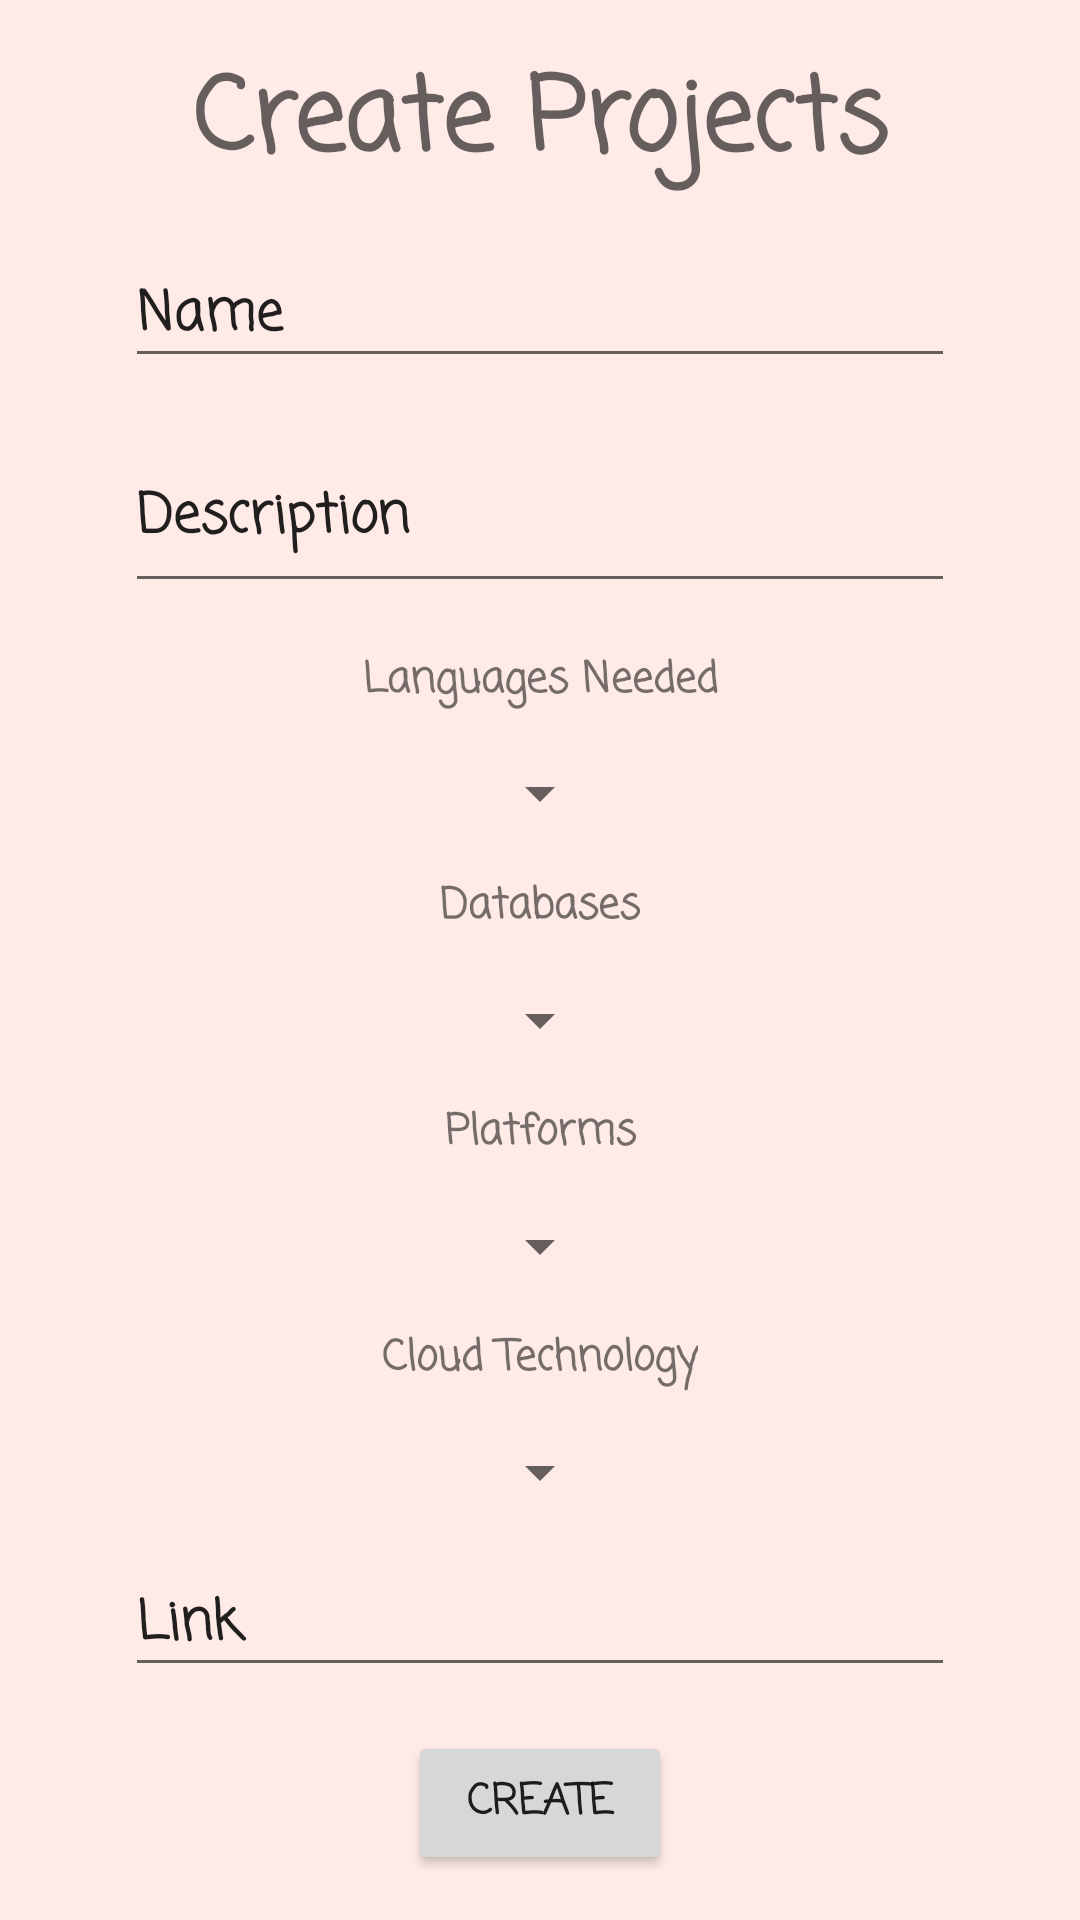

Here is an Android app screen rendered from its layout file. Give the layout XML and the strings, colors and styles it references.
<!-- AndroidManifest.xml: application theme AppTheme -->
<!-- res/layout/activity_search_for_projects.xml -->
<?xml version="1.0" encoding="utf-8"?>
<androidx.constraintlayout.widget.ConstraintLayout xmlns:android="http://schemas.android.com/apk/res/android"
    xmlns:app="http://schemas.android.com/apk/res-auto"
    xmlns:tools="http://schemas.android.com/tools"
    android:layout_width="match_parent"
    android:layout_height="match_parent"
    android:background="@color/colorBGgray"
    tools:context=".CreateProject">

    <TextView
        android:id="@+id/title"
        android:layout_width="wrap_content"
        android:layout_height="wrap_content"
        android:fontFamily="casual"
        android:text="Create Projects"
        android:textAppearance="@style/TextAppearance.AppCompat.Display1"
        android:textStyle="bold"
        app:layout_constraintBottom_toTopOf="@+id/name"
        app:layout_constraintEnd_toEndOf="parent"
        app:layout_constraintHorizontal_bias="0.5"
        app:layout_constraintStart_toStartOf="parent"
        app:layout_constraintTop_toTopOf="parent" />

    <EditText
        android:id="@+id/editText3"
        android:layout_width="wrap_content"
        android:layout_height="60dp"
        android:ems="10"
        android:fontFamily="casual"
        android:inputType="textPersonName"
        android:text="Description"
        android:textStyle="bold"
        app:layout_constraintBottom_toTopOf="@+id/LanguagesNeeded"
        app:layout_constraintEnd_toEndOf="parent"
        app:layout_constraintHorizontal_bias="0.5"
        app:layout_constraintStart_toStartOf="parent"
        app:layout_constraintTop_toBottomOf="@+id/name" />


    <EditText
        android:id="@+id/name"
        android:layout_width="wrap_content"
        android:layout_height="wrap_content"
        android:ems="10"
        android:fontFamily="casual"
        android:inputType="textPersonName"
        android:text="Name"
        android:textStyle="bold"
        app:layout_constraintBottom_toTopOf="@+id/editText3"
        app:layout_constraintEnd_toEndOf="parent"
        app:layout_constraintHorizontal_bias="0.5"
        app:layout_constraintStart_toStartOf="parent"
        app:layout_constraintTop_toBottomOf="@+id/title" />


    <Spinner
        android:id="@+id/language"
        android:layout_width="wrap_content"
        android:layout_height="wrap_content"
        android:fontFamily="casual"
        android:textStyle="bold"
        app:layout_constraintBottom_toTopOf="@+id/textView5"
        app:layout_constraintEnd_toEndOf="parent"
        app:layout_constraintHorizontal_bias="0.5"
        app:layout_constraintStart_toStartOf="parent"
        app:layout_constraintTop_toBottomOf="@+id/LanguagesNeeded" />

    <Spinner
        android:id="@+id/database"
        android:layout_width="wrap_content"
        android:layout_height="wrap_content"
        android:fontFamily="casual"
        android:textStyle="bold"
        app:layout_constraintBottom_toTopOf="@+id/textView7"
        app:layout_constraintEnd_toEndOf="parent"
        app:layout_constraintHorizontal_bias="0.5"
        app:layout_constraintStart_toStartOf="parent"
        app:layout_constraintTop_toBottomOf="@+id/textView5" />

    <Spinner
        android:id="@+id/environment"
        android:layout_width="wrap_content"
        android:layout_height="wrap_content"
        android:fontFamily="casual"
        android:textStyle="bold"
        app:layout_constraintBottom_toTopOf="@+id/textView6"
        app:layout_constraintEnd_toEndOf="parent"
        app:layout_constraintHorizontal_bias="0.5"
        app:layout_constraintStart_toStartOf="parent"
        app:layout_constraintTop_toBottomOf="@+id/textView7" />


    <Spinner
        android:id="@+id/platform"
        android:layout_width="wrap_content"
        android:layout_height="wrap_content"
        android:fontFamily="casual"
        android:textStyle="bold"
        app:layout_constraintBottom_toTopOf="@+id/editText6"
        app:layout_constraintEnd_toEndOf="parent"
        app:layout_constraintHorizontal_bias="0.5"
        app:layout_constraintStart_toStartOf="parent"
        app:layout_constraintTop_toBottomOf="@+id/textView6" />

    <TextView
        android:id="@+id/textView5"
        android:layout_width="wrap_content"
        android:layout_height="wrap_content"
        android:fontFamily="casual"
        android:text="Databases"
        android:textStyle="bold"
        app:layout_constraintBottom_toTopOf="@+id/database"
        app:layout_constraintEnd_toEndOf="parent"
        app:layout_constraintHorizontal_bias="0.5"
        app:layout_constraintStart_toStartOf="parent"
        app:layout_constraintTop_toBottomOf="@+id/language" />

    <TextView
        android:id="@+id/LanguagesNeeded"
        android:layout_width="wrap_content"
        android:layout_height="wrap_content"
        android:fontFamily="casual"
        android:text="Languages Needed"
        android:textStyle="bold"
        app:layout_constraintBottom_toTopOf="@+id/language"
        app:layout_constraintEnd_toEndOf="parent"
        app:layout_constraintHorizontal_bias="0.5"
        app:layout_constraintStart_toStartOf="parent"
        app:layout_constraintTop_toBottomOf="@+id/editText3" />

    <TextView
        android:id="@+id/textView6"
        android:layout_width="wrap_content"
        android:layout_height="wrap_content"
        android:fontFamily="casual"
        android:text="Cloud Technology"
        android:textStyle="bold"
        app:layout_constraintBottom_toTopOf="@+id/platform"
        app:layout_constraintEnd_toEndOf="parent"
        app:layout_constraintHorizontal_bias="0.5"
        app:layout_constraintStart_toStartOf="parent"
        app:layout_constraintTop_toBottomOf="@+id/environment" />

    <TextView
        android:id="@+id/textView7"
        android:layout_width="wrap_content"
        android:layout_height="wrap_content"
        android:fontFamily="casual"
        android:text="Platforms"
        android:textStyle="bold"
        app:layout_constraintBottom_toTopOf="@+id/environment"
        app:layout_constraintEnd_toEndOf="parent"
        app:layout_constraintHorizontal_bias="0.5"
        app:layout_constraintStart_toStartOf="parent"
        app:layout_constraintTop_toBottomOf="@+id/database" />

    <EditText
        android:id="@+id/editText6"
        android:layout_width="wrap_content"
        android:layout_height="wrap_content"
        android:ems="10"
        android:fontFamily="casual"
        android:inputType="textPersonName"
        android:text="Link"
        android:textStyle="bold"
        app:layout_constraintBottom_toTopOf="@+id/button2"
        app:layout_constraintEnd_toEndOf="parent"
        app:layout_constraintHorizontal_bias="0.5"
        app:layout_constraintStart_toStartOf="parent"
        app:layout_constraintTop_toBottomOf="@+id/platform" />

    <Button
        android:id="@+id/button2"
        android:layout_width="wrap_content"
        android:layout_height="wrap_content"
        android:fontFamily="casual"
        android:text="Create"
        android:textStyle="bold"
        app:layout_constraintBottom_toBottomOf="parent"
        app:layout_constraintEnd_toEndOf="parent"
        app:layout_constraintHorizontal_bias="0.5"
        app:layout_constraintStart_toStartOf="parent"
        app:layout_constraintTop_toBottomOf="@+id/editText6" />
</androidx.constraintlayout.widget.ConstraintLayout>
<!-- resources referenced by this layout -->
<resources>
  <color name="colorBGgray">#FEEAE6</color>
  <style name="AppTheme" parent="Theme.AppCompat.Light.DarkActionBar">
          
          <item name="colorPrimary">@color/colorPrimary</item>
          <item name="colorPrimaryDark">@color/colorPrimaryDark</item>
          <item name="colorAccent">@color/colorAccent</item>
      </style>
  <color name="colorPrimary">#008577</color>
  <color name="colorPrimaryDark">#00574B</color>
  <color name="colorAccent">#337aff</color>
</resources>
